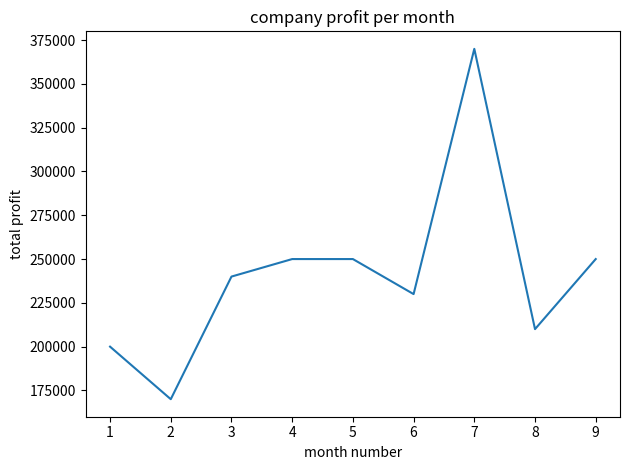

Reproduce this figure in Python.
import matplotlib.pyplot as plt
month = [1,2,3,4,5,6,7,8,9]
profit=[200000,170000,240000,250000,250000,230000,370000,210000,250000]
plt.plot(month,profit)
plt.title('company profit per month')
plt.xlabel('month number')
plt.ylabel('total profit')
plt.tight_layout()
plt.show()
